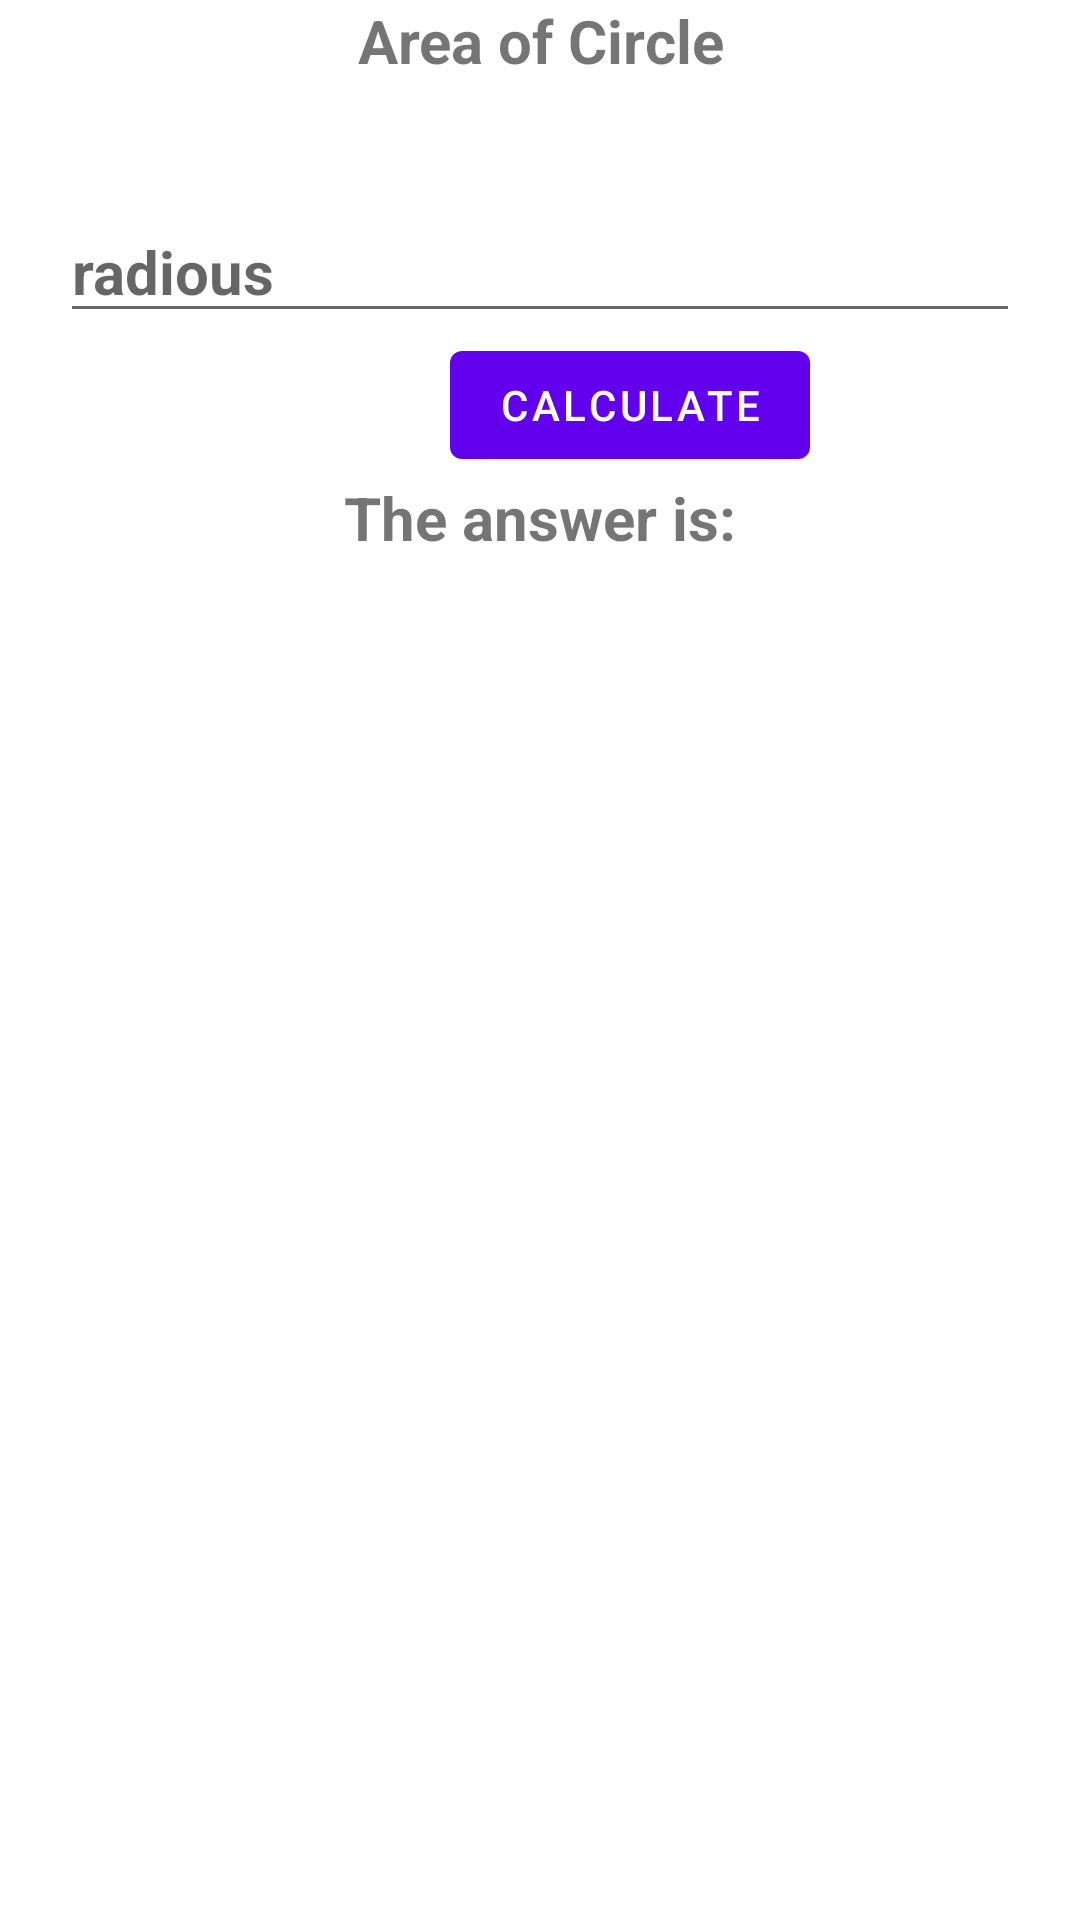

Reconstruct the res/layout file that produces this screen, plus the resources it refers to.
<!-- AndroidManifest.xml: application theme Theme.Chapte_5 -->
<!-- res/layout/areaofcircle.xml -->
<?xml version="1.0" encoding="utf-8"?>
<androidx.appcompat.widget.LinearLayoutCompat xmlns:android="http://schemas.android.com/apk/res/android"
    android:layout_width="match_parent"
    android:layout_height="match_parent"
    xmlns:tools="http://schemas.android.com/tools"
    android:orientation="vertical">

    <androidx.appcompat.widget.AppCompatTextView
        android:layout_width="match_parent"
        android:layout_height="wrap_content"
        android:text="Area of Circle"
        android:gravity="center"
        android:textStyle="bold"
        android:textSize="20sp"/>

    <androidx.appcompat.widget.AppCompatEditText
        android:id="@+id/radious"
        android:layout_width="match_parent"
        android:layout_height="wrap_content"
        android:hint="radious"
        android:inputType="number"
        android:layout_marginTop="40dp"
        android:textSize="20sp"
        android:textStyle="bold"
        android:layout_marginHorizontal="20dp"/>




    <com.google.android.material.button.MaterialButton
        android:id="@+id/circlebtn"
        android:layout_width="wrap_content"
        android:layout_height="wrap_content"
        android:text="calculate"
        android:layout_marginLeft="150dp"/>

    <androidx.appcompat.widget.LinearLayoutCompat
        android:layout_width="match_parent"
        android:layout_height="wrap_content"
        android:gravity="center">

        <androidx.appcompat.widget.AppCompatTextView
            android:layout_width="wrap_content"
            android:layout_height="wrap_content"
            android:text="The answer is:"
            android:textSize="20sp"
            android:textStyle="bold"/>


        <androidx.appcompat.widget.AppCompatTextView
            android:id="@+id/resultTv"
            android:layout_width="wrap_content"
            android:layout_height="wrap_content"
            tools:text="answer"
            android:textSize="20sp"
            android:textStyle="bold"/>


    </androidx.appcompat.widget.LinearLayoutCompat>



</androidx.appcompat.widget.LinearLayoutCompat>
<!-- resources referenced by this layout -->
<resources>
  <style name="Theme.Chapte_5" parent="Theme.MaterialComponents.DayNight.DarkActionBar">
          
          <item name="colorPrimary">@color/purple_500</item>
          <item name="colorPrimaryVariant">@color/purple_700</item>
          <item name="colorOnPrimary">@color/white</item>
          
          <item name="colorSecondary">@color/teal_200</item>
          <item name="colorSecondaryVariant">@color/teal_700</item>
          <item name="colorOnSecondary">@color/black</item>
          
          <item name="android:statusBarColor">?attr/colorPrimaryVariant</item>
          
      </style>
  <!-- not gathered from this repository: default colours our renderer supplied (Android Studio template values) -->
  <color name="purple_500">#FF6200EE</color>
  <color name="purple_700">#FF3700B3</color>
  <color name="teal_200">#FF03DAC5</color>
  <color name="teal_700">#FF018786</color>
  <color name="black">#FF000000</color>
  <color name="white">#FFFFFFFF</color>
</resources>
